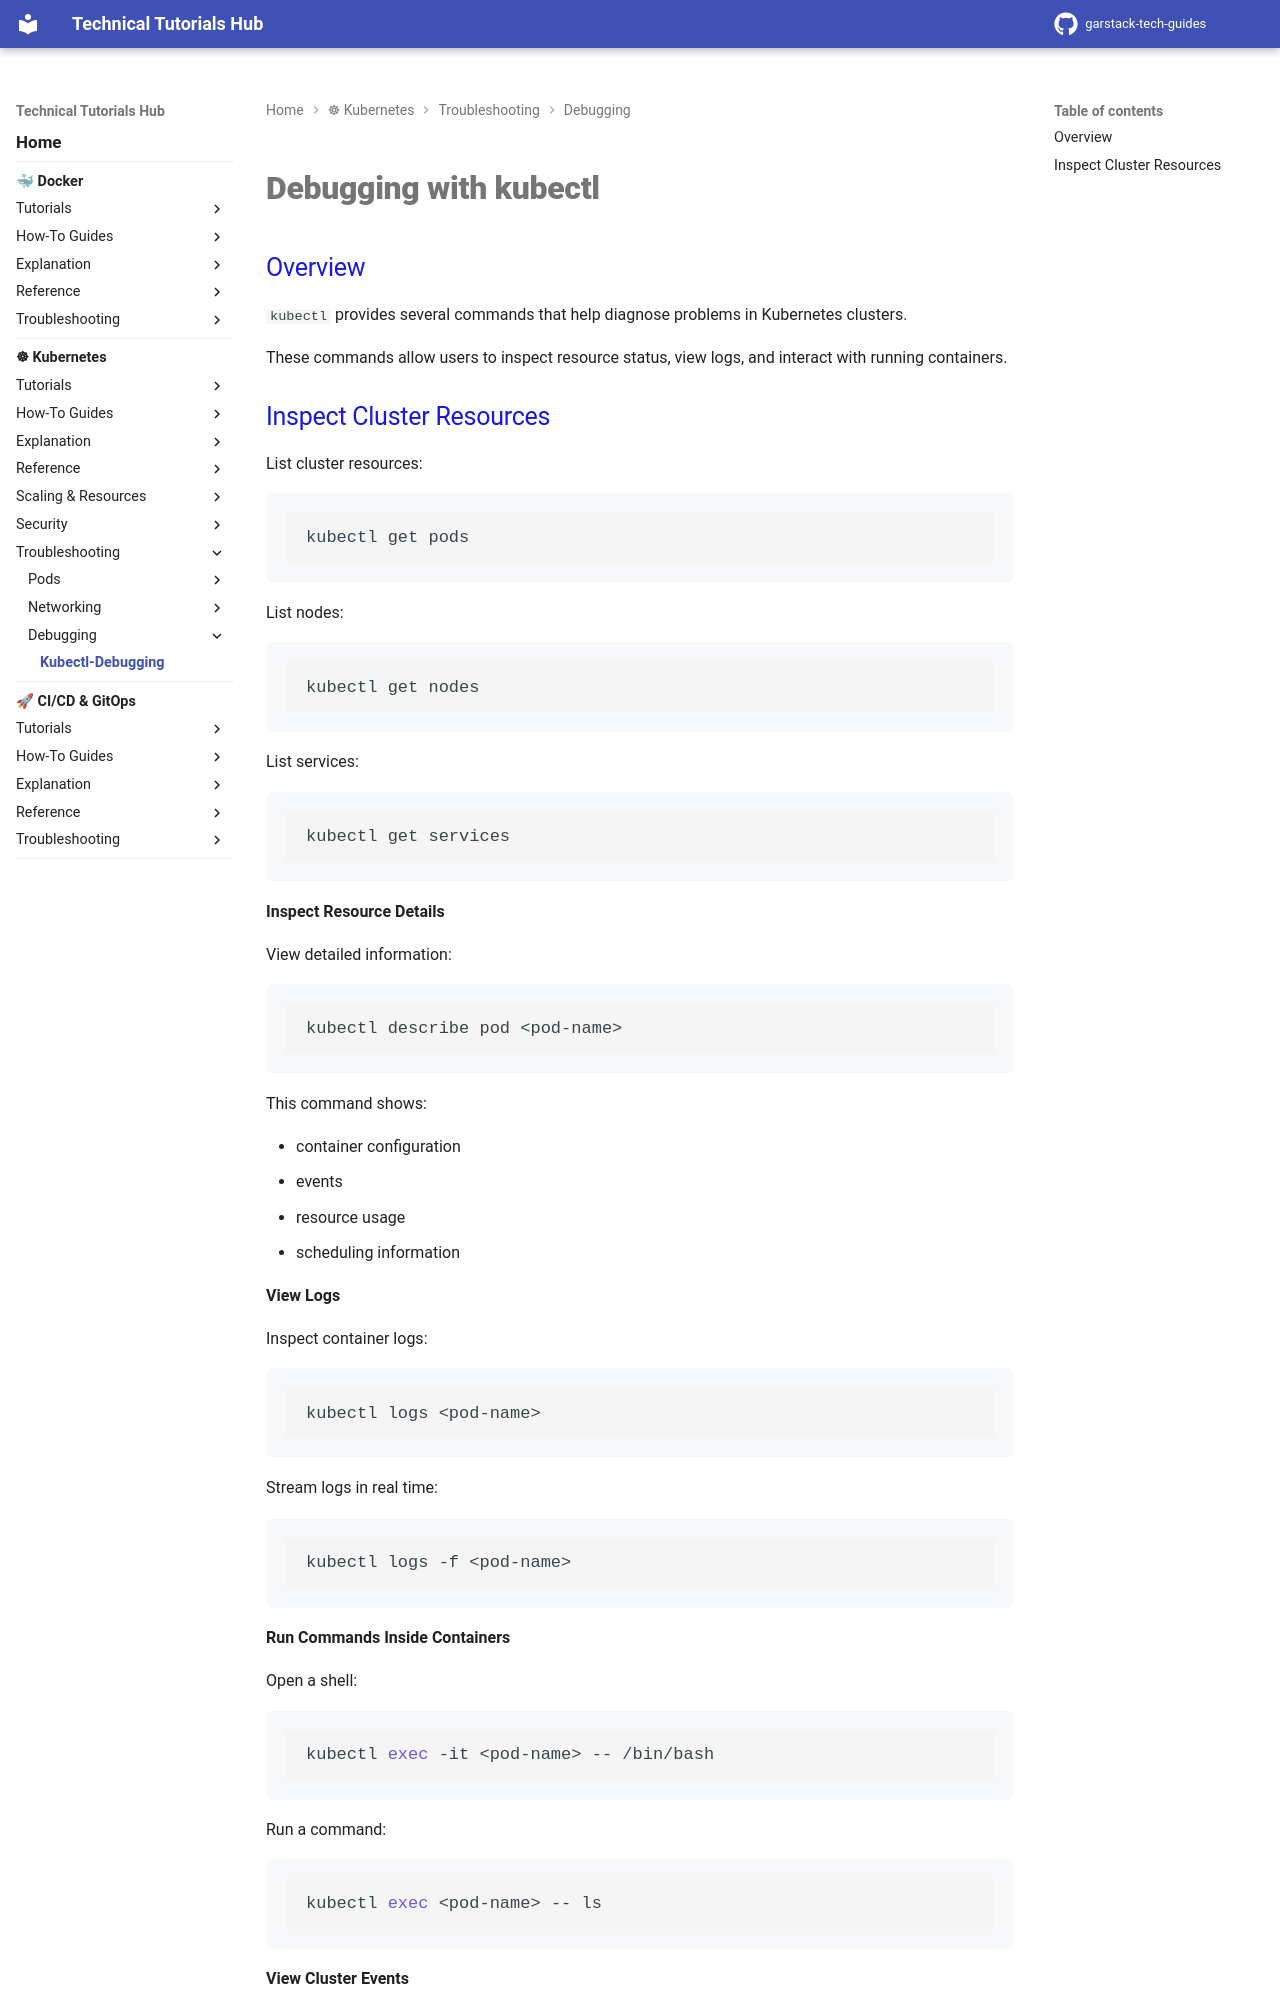

repository: garstack1/gstack-tech-guides · page: kubernetes/troubleshooting/kubectl-debugging/index.html · generator: mkdocs

# Debugging with kubectl

## Overview

`kubectl` provides several commands that help diagnose problems in Kubernetes clusters.

These commands allow users to inspect resource status, view logs, and interact with running containers.
